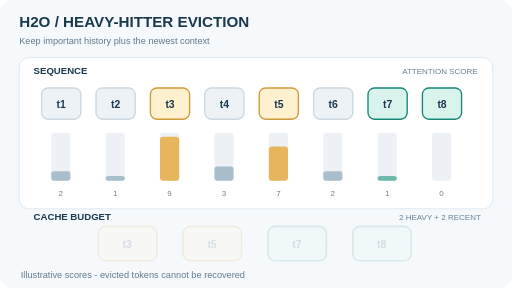
t = 0.00 s
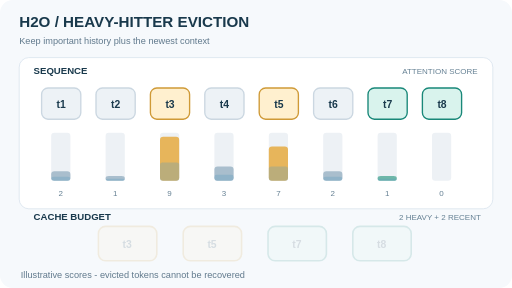
t = 1.65 s
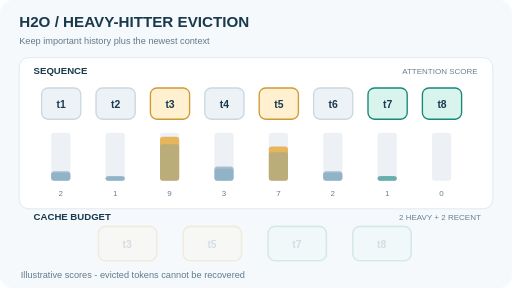
t = 3.30 s
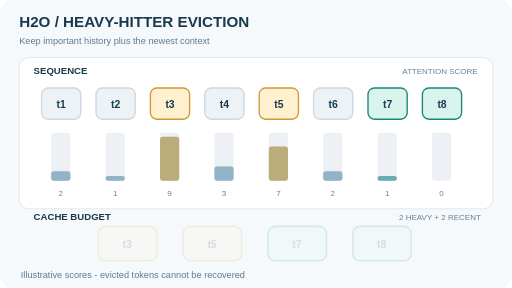
t = 4.95 s
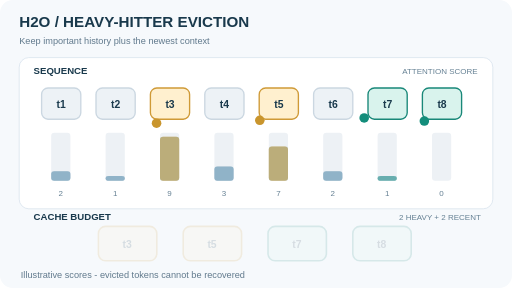
t = 6.60 s
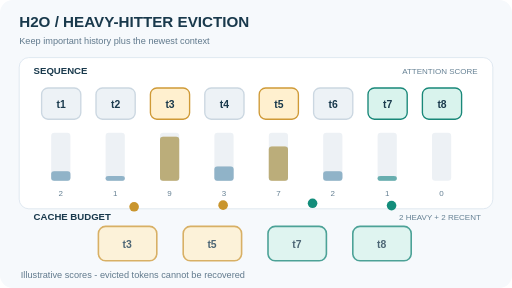
t = 8.43 s

The animated SVG that drew these frames (rendered in a browser with its animation timeline set to each time). Animation: 23 SMIL elements (animate=19,animateMotion=4); frames cover the first 8.43 s, repeats indefinitely.

<svg xmlns="http://www.w3.org/2000/svg" width="640" height="360" viewBox="0 0 640 360" role="img" aria-labelledby="title desc"><title id="title">H2O Heavy Hitter Oracle cache selection</title><desc id="desc">Eight tokens are ranked with illustrative accumulated attention scores. Tokens 3 and 5 are heavy hitters. Tokens 7 and 8 are kept for recency, leaving a four-token cache.</desc><style>text{font-family:Arial,system-ui,sans-serif;fill:#19394c}.head{font-size:19px;font-weight:bold}.sub{font-size:11.5px;fill:#60798c}.label{font-size:12px;font-weight:bold}.tiny{font-size:10px;fill:#668194}.num{font-size:13px;font-weight:bold}.reduced-only{display:none}@media(prefers-reduced-motion:reduce){.motion{display:none!important}.reduced-only{display:inline!important}.result{opacity:1!important}}</style><rect x="0" y="0" width="640" height="360" rx="16" fill="#f6f9fc" stroke="none" /><text x="24" y="34" class="head" >H2O / HEAVY-HITTER EVICTION</text><text x="24" y="55" class="sub" >Keep important history plus the newest context</text><rect x="24" y="72" width="592" height="189" rx="12" fill="#ffffff" stroke="#dae4ee" /><text x="42" y="93" class="label" >SEQUENCE</text><text x="597" y="93" class="tiny" text-anchor="end">ATTENTION SCORE</text><rect x="52" y="110" width="49" height="39" rx="8" fill="#edf2f6" stroke="#cbd7e1" stroke-width="1.7"/><text x="76.5" y="135" class="num" text-anchor="middle">t1</text><rect x="64" y="166" width="24" height="60" rx="4" fill="#edf1f5" stroke="none" /><rect x="64" y="214" width="24" height="12" rx="4" fill="#a9becd" stroke="none" /><text x="76" y="245" class="tiny" text-anchor="middle">2</text><rect x="120" y="110" width="49" height="39" rx="8" fill="#edf2f6" stroke="#cbd7e1" stroke-width="1.7"/><text x="144.5" y="135" class="num" text-anchor="middle">t2</text><rect x="132" y="166" width="24" height="60" rx="4" fill="#edf1f5" stroke="none" /><rect x="132" y="220" width="24" height="6" rx="4" fill="#a9becd" stroke="none" /><text x="144" y="245" class="tiny" text-anchor="middle">1</text><rect x="188" y="110" width="49" height="39" rx="8" fill="#fff0cf" stroke="#cf9a37" stroke-width="1.7"/><text x="212.5" y="135" class="num" text-anchor="middle">t3</text><rect x="200" y="166" width="24" height="60" rx="4" fill="#edf1f5" stroke="none" /><rect x="200" y="171" width="24" height="55" rx="4" fill="#e7b55b" stroke="none" /><text x="212" y="245" class="tiny" text-anchor="middle">9</text><rect x="256" y="110" width="49" height="39" rx="8" fill="#edf2f6" stroke="#cbd7e1" stroke-width="1.7"/><text x="280.5" y="135" class="num" text-anchor="middle">t4</text><rect x="268" y="166" width="24" height="60" rx="4" fill="#edf1f5" stroke="none" /><rect x="268" y="208" width="24" height="18" rx="4" fill="#a9becd" stroke="none" /><text x="280" y="245" class="tiny" text-anchor="middle">3</text><rect x="324" y="110" width="49" height="39" rx="8" fill="#fff0cf" stroke="#cf9a37" stroke-width="1.7"/><text x="348.5" y="135" class="num" text-anchor="middle">t5</text><rect x="336" y="166" width="24" height="60" rx="4" fill="#edf1f5" stroke="none" /><rect x="336" y="183" width="24" height="43" rx="4" fill="#e7b55b" stroke="none" /><text x="348" y="245" class="tiny" text-anchor="middle">7</text><rect x="392" y="110" width="49" height="39" rx="8" fill="#edf2f6" stroke="#cbd7e1" stroke-width="1.7"/><text x="416.5" y="135" class="num" text-anchor="middle">t6</text><rect x="404" y="166" width="24" height="60" rx="4" fill="#edf1f5" stroke="none" /><rect x="404" y="214" width="24" height="12" rx="4" fill="#a9becd" stroke="none" /><text x="416" y="245" class="tiny" text-anchor="middle">2</text><rect x="460" y="110" width="49" height="39" rx="8" fill="#d9f3ed" stroke="#198879" stroke-width="1.7"/><text x="484.5" y="135" class="num" text-anchor="middle">t7</text><rect x="472" y="166" width="24" height="60" rx="4" fill="#edf1f5" stroke="none" /><rect x="472" y="220" width="24" height="6" rx="4" fill="#6eb7a9" stroke="none" /><text x="484" y="245" class="tiny" text-anchor="middle">1</text><rect x="528" y="110" width="49" height="39" rx="8" fill="#d9f3ed" stroke="#198879" stroke-width="1.7"/><text x="552.5" y="135" class="num" text-anchor="middle">t8</text><rect x="540" y="166" width="24" height="60" rx="4" fill="#edf1f5" stroke="none" /><rect x="540" y="226" width="24" height="0" rx="4" fill="#6eb7a9" stroke="none" /><text x="552" y="245" class="tiny" text-anchor="middle">0</text><text x="42" y="275" class="label" >CACHE BUDGET</text><text x="601" y="275" class="tiny" text-anchor="end">2 HEAVY + 2 RECENT</text><g class="result"><rect x="123" y="283" width="73" height="43" rx="9" fill="#fff0cf" stroke="#cf9a37" stroke-width="2"/><text x="159" y="310" class="num" text-anchor="middle">t3</text><rect x="229" y="283" width="73" height="43" rx="9" fill="#fff0cf" stroke="#cf9a37" stroke-width="2"/><text x="265" y="310" class="num" text-anchor="middle">t5</text><rect x="335" y="283" width="73" height="43" rx="9" fill="#d9f3ed" stroke="#198879" stroke-width="2"/><text x="371" y="310" class="num" text-anchor="middle">t7</text><rect x="441" y="283" width="73" height="43" rx="9" fill="#d9f3ed" stroke="#198879" stroke-width="2"/><text x="477" y="310" class="num" text-anchor="middle">t8</text><animate attributeName="opacity" values=".14;.14;1;1" keyTimes="0;.55;.76;1" dur="12s" repeatCount="indefinite"/></g><text x="26" y="347" class="sub" >Illustrative scores - evicted tokens cannot be recovered</text><g class="motion"><rect x="64" y="226" width="24" height="0" rx="3" fill="#5c9cbe" opacity=".32"><animate attributeName="height" values="0;12;12" keyTimes="0;.33;1" dur="12s" repeatCount="indefinite"/><animate attributeName="y" values="226;214;214" keyTimes="0;.33;1" dur="12s" repeatCount="indefinite"/></rect><rect x="132" y="226" width="24" height="0" rx="3" fill="#5c9cbe" opacity=".32"><animate attributeName="height" values="0;6;6" keyTimes="0;.33;1" dur="12s" repeatCount="indefinite"/><animate attributeName="y" values="226;220;220" keyTimes="0;.33;1" dur="12s" repeatCount="indefinite"/></rect><rect x="200" y="226" width="24" height="0" rx="3" fill="#5c9cbe" opacity=".32"><animate attributeName="height" values="0;55;55" keyTimes="0;.33;1" dur="12s" repeatCount="indefinite"/><animate attributeName="y" values="226;171;171" keyTimes="0;.33;1" dur="12s" repeatCount="indefinite"/></rect><rect x="268" y="226" width="24" height="0" rx="3" fill="#5c9cbe" opacity=".32"><animate attributeName="height" values="0;18;18" keyTimes="0;.33;1" dur="12s" repeatCount="indefinite"/><animate attributeName="y" values="226;208;208" keyTimes="0;.33;1" dur="12s" repeatCount="indefinite"/></rect><rect x="336" y="226" width="24" height="0" rx="3" fill="#5c9cbe" opacity=".32"><animate attributeName="height" values="0;43;43" keyTimes="0;.33;1" dur="12s" repeatCount="indefinite"/><animate attributeName="y" values="226;183;183" keyTimes="0;.33;1" dur="12s" repeatCount="indefinite"/></rect><rect x="404" y="226" width="24" height="0" rx="3" fill="#5c9cbe" opacity=".32"><animate attributeName="height" values="0;12;12" keyTimes="0;.33;1" dur="12s" repeatCount="indefinite"/><animate attributeName="y" values="226;214;214" keyTimes="0;.33;1" dur="12s" repeatCount="indefinite"/></rect><rect x="472" y="226" width="24" height="0" rx="3" fill="#5c9cbe" opacity=".32"><animate attributeName="height" values="0;6;6" keyTimes="0;.33;1" dur="12s" repeatCount="indefinite"/><animate attributeName="y" values="226;220;220" keyTimes="0;.33;1" dur="12s" repeatCount="indefinite"/></rect><circle cx="212.5" cy="130" r="6" fill="#c9952d" opacity="0"><animate attributeName="opacity" values="0;0;1;1;0;0" keyTimes="0;.49;.55;.73;.84;1" dur="12s" repeatCount="indefinite"/><animateMotion path="M 0 0 Q -26.5 15 -53.0 174" begin="6.1s" dur="3.1s" repeatCount="indefinite"/></circle><circle cx="348.5" cy="130" r="6" fill="#c9952d" opacity="0"><animate attributeName="opacity" values="0;0;1;1;0;0" keyTimes="0;.49;.55;.73;.84;1" dur="12s" repeatCount="indefinite"/><animateMotion path="M 0 0 Q -41.5 15 -83.0 174" begin="6.1s" dur="3.1s" repeatCount="indefinite"/></circle><circle cx="484.5" cy="130" r="6" fill="#138d7b" opacity="0"><animate attributeName="opacity" values="0;0;1;1;0;0" keyTimes="0;.49;.55;.73;.84;1" dur="12s" repeatCount="indefinite"/><animateMotion path="M 0 0 Q -56.5 15 -113.0 174" begin="6.1s" dur="3.1s" repeatCount="indefinite"/></circle><circle cx="552.5" cy="130" r="6" fill="#138d7b" opacity="0"><animate attributeName="opacity" values="0;0;1;1;0;0" keyTimes="0;.49;.55;.73;.84;1" dur="12s" repeatCount="indefinite"/><animateMotion path="M 0 0 Q -37.5 15 -75.0 174" begin="6.1s" dur="3.1s" repeatCount="indefinite"/></circle></g></svg>
